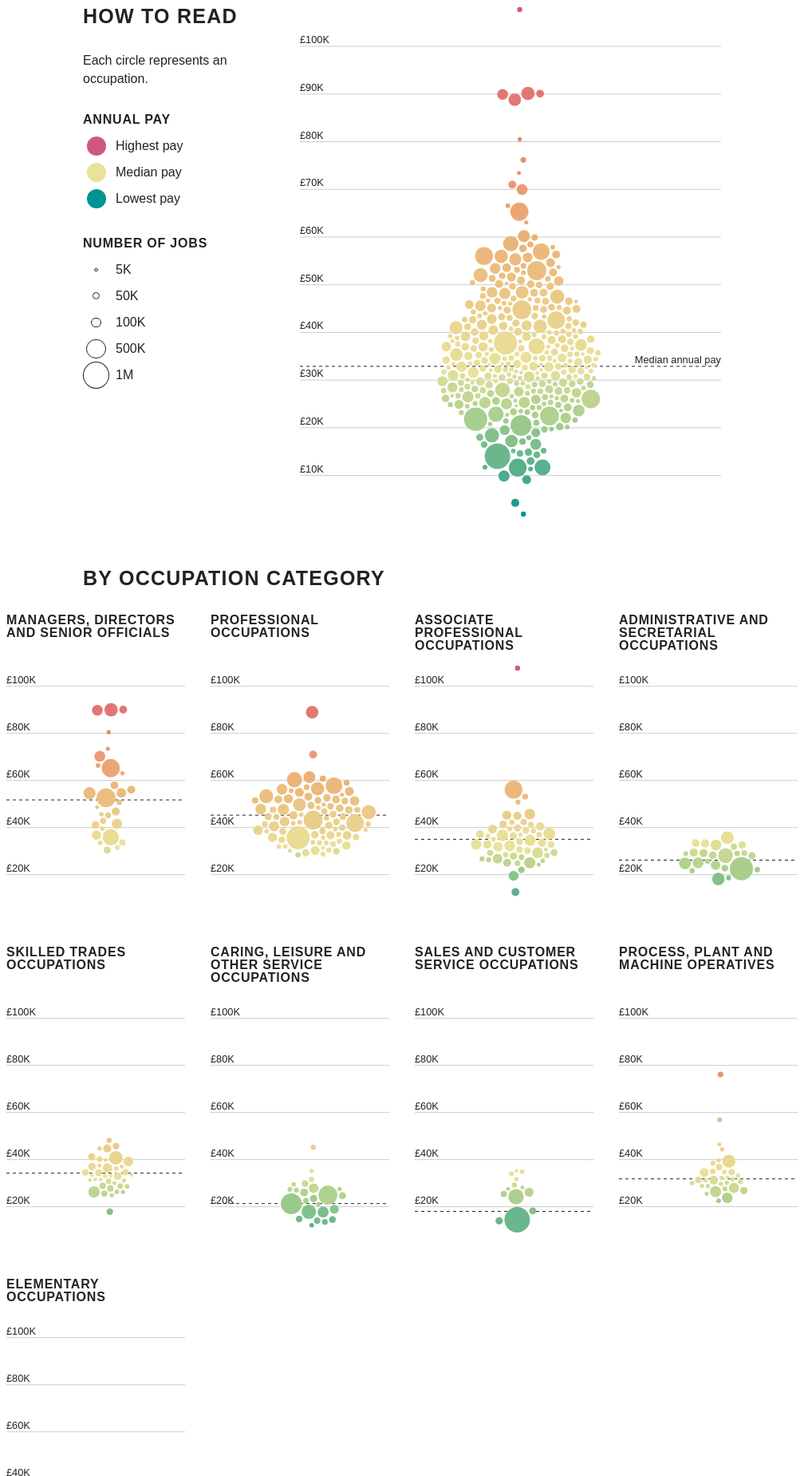
D3 v7 page, settled after 480 driven frames (8 s of simulated time); the page loaded 1 data file(s).


// ── js/beeswarm-chart.js
import { debounce } from "./utils.js";

export default class BeeswarmChart {
  constructor({
    el,
    height,
    data,
    idAccessor,
    yAccessor,
    yDomain,
    rAccessor,
    r,
    colorAccessor,
    color,
    yTickFormatter,
    tooltip,
    tooltipContent,
    highlighted,
    medianValue,
    medianLabel,
  }) {
    this.el = el;
    this.height = height;
    this.data = data.map((d) => ({ ...d }));
    this.medianValue = medianValue;
    this.idAccessor = idAccessor;
    this.yAccessor = yAccessor;
    this.yDomain = yDomain;
    this.rAccessor = rAccessor;
    this.r = r;
    this.colorAccessor = colorAccessor;
    this.color = color;
    this.yTickFormatter = yTickFormatter;
    this.tooltip = tooltip;
    this.tooltipContent = tooltipContent;
    this.highlighted = highlighted;
    this.medianLabel = medianLabel;

    this.iTooltip = null;

    this.moved = this.moved.bind(this);
    this.left = this.left.bind(this);

    this.init();
  }

  init() {
    this.setup();
    this.scaffold();
    new ResizeObserver(
      debounce((entries) =>
        entries.forEach((entry) => this.resized(entry.contentRect)),
      ),
    ).observe(this.el);
  }

  setup() {
    this.marginTop = 4;
    this.marginRight = 0;
    this.marginBottom = 4;
    this.marginLeft = 40;

    this.y = d3
      .scaleLinear()
      .domain(this.yDomain)
      .range([this.height - this.marginBottom, this.marginTop]);
  }

  scaffold() {
    this.container = d3.select(this.el).classed("beeswarm", true);
    this.svg = this.container
      .append("svg")
      .attr("height", this.height)
      .on("pointerenter", this.moved)
      .on("pointermove", this.moved)
      .on("pointerleave", this.left)
      .on("touchstart", (e) => e.preventDefault());
    this.yAxisG = this.svg.append("g").attr("class", "axis");
    this.medianG = this.svg.append("g").attr("class", "median");
    this.bubblesG = this.svg.append("g").attr("class", "bubbles");
  }

  resized({ width }) {
    this.width = width;
    this.svg
      .attr("width", width)
      .attr("viewBox", [0, 0, this.width, this.height]);
    this.computeLayout();
    this.render();
  }

  computeLayout() {
    const x = (this.marginLeft + this.width - this.marginRight) / 2;
    this.data.forEach((d) => {
      if (!d.r) d.r = this.r(this.rAccessor(d));
      d.x0 = x;
      d.y0 = this.y(this.yAccessor(d));
    });
    d3.forceSimulation(this.data)
      .force(
        "x",
        d3
          .forceX()
          .x((d) => d.x0)
          .strength(0.05),
      )
      .force(
        "y",
        d3
          .forceY()
          .y((d) => d.y0)
          .strength(0.8),
      )
      .force(
        "collide",
        d3
          .forceCollide()
          .radius((d) => d.r + 1)
          .iterations(3),
      )
      .tick(200)
      .stop();

    this.delaunay = d3.Delaunay.from(
      this.data,
      (d) => d.x,
      (d) => d.y,
    );
  }

  render() {
    this.renderYAxis();
    this.renderMedian();
    this.renderBubbles();
  }

  renderYAxis() {
    const tickG = this.yAxisG
      .selectChildren()
      .data(
        this.y.ticks((this.height - this.marginTop - this.marginBottom) / 80),
        (d) => d,
      )
      .join((enter) =>
        enter
          .append("g")
          .attr("class", "tick")
          .call((g) => g.append("line"))
          .call((g) =>
            g.append("text").attr("y", -4).text(this.yTickFormatter),
          ),
      )
      .attr("transform", (d) => `translate(0,${this.y(d)})`);

    tickG.select("line").attr("x2", this.width);
  }

  renderMedian() {
    this.medianG.attr("transform", `translate(0,${this.y(this.medianValue)})`);

    this.medianG
      .selectChildren("line")
      .data([this.medianValue])
      .join((enter) => enter.append("line"))
      .attr("x2", this.width);

    this.medianG
      .selectChildren("text")
      .data(this.medianLabel ? [this.medianLabel] : [])
      .join((enter) =>
        enter
          .append("text")
          .attr("text-anchor", "end")
          .attr("y", -4)
          .text((d) => d),
      )
      .attr("x", this.width);
  }

  renderBubbles() {
    this.bubble = this.bubblesG
      .selectChildren()
      .data(this.data, this.idAccessor)
      .join((enter) =>
        enter
          .append("circle")
          .attr("class", "bubble")
          .attr("r", (d) => this.r(this.rAccessor(d)))
          .attr("fill", (d) => this.color(this.colorAccessor(d))),
      )
      .attr("cx", (d) => d.x)
      .attr("cy", (d) => d.y);
  }

  highlightBubbles() {
    if (this.highlighted.size === 0) {
      this.bubblesG.classed("highlighting", false);
      this.bubble.classed("highlighted", false);
    } else {
      this.bubblesG.classed("highlighting", true);
      this.bubble.classed("highlighted", (d) =>
        this.highlighted.has(this.idAccessor(d)),
      );
    }
  }

  moved(event) {
    const [px, py] = d3.pointer(event, this.svg.node());
    const i = this.delaunay.find(px, py);
    if (this.iTooltip === null || this.iTooltip !== i) {
      this.iTooltip = i;
      const d = this.data[i];
      this.tooltip.show(
        this.tooltipContent(d),
        this.color(this.colorAccessor(d)),
      );
      this.bubble.classed("active", (e) => e === d);
    }
    this.tooltip.move(event);
  }

  left() {
    this.iTooltip = null;
    this.tooltip.hide();
    this.bubble.classed("active", false);
  }

  updateHighlighted(highlighted) {
    this.highlighted = highlighted;
    this.highlightBubbles();
  }
}

// ── js/main.js
import BeeswarmChart from "./beeswarm-chart.js";
import Tooltip from "./tooltip.js";

d3.csv("data/data.csv").then((csv) => {
  const root = processData(csv);

  let highlighted = new Set();
  let charts = [];

  const nameAccessor = (d) => d.data.name;
  const idAccessor = (d) => d.data.code;
  const yAccessor = (d) => d.data.pay;
  const rAccessor = (d) => d.data.jobs;
  const colorAccessor = (d) => d.data.pay;

  const yDomain = computeYDomain(root.leaves(), yAccessor);

  const rMin = 2;
  const rMax = 16;
  const r = d3
    .scaleSqrt()
    .domain(computeRDomain(root.leaves(), rAccessor))
    .range([rMin, rMax]);

  const color = d3
    .scaleDiverging()
    .domain(computeColorDomain(root.leaves(), root, colorAccessor))
    .interpolator(
      d3.piecewise(d3.interpolateHcl, ["#009392", "#e9e29c", "#cf597e"]),
    );

  const payCompactFormatter = new Intl.NumberFormat("en-UK", {
    style: "currency",
    currency: "GBP",
    notation: "compact",
  }).format;

  const payFormatter = new Intl.NumberFormat("en-UK", {
    style: "currency",
    currency: "GBP",
    maximumFractionDigits: 0,
  }).format;

  const jobsCompactFormatter = (d) =>
    new Intl.NumberFormat("en-UK", {
      notation: "compact",
    }).format(d * 1000);

  const jobsFormatter = (d) =>
    new Intl.NumberFormat("en-UK", {}).format(d * 1000);

  renderColorLegend({
    el: document.querySelector("#colorLegend"),
    color,
    rMax,
  });

  renderSizeLegend({
    el: document.querySelector("#sizeLegend"),
    r,
    ticks: [5, 50, 100, 500, 1000],
    formatter: jobsCompactFormatter,
    rMax,
  });

  const searchEl = document.querySelector("#occupationSearch");
  const listEl = document.querySelector("#occupationList");
  setupSearchList({
    searchEl,
    listEl,
    data: root.leaves(),
    valueAccessor: idAccessor,
    labelAccessor: nameAccessor,
  });
  searchEl.addEventListener("filter", (e) => {
    const filtered = e.detail;
    highlighted = new Set(filtered);
    charts.forEach((c) => c.updateHighlighted(highlighted));
  });

  const tooltip = new Tooltip(document.querySelector("article"));

  charts.push(
    new BeeswarmChart({
      el: document.querySelector("#all"),
      height: 640,
      data: root.leaves(),
      medianValue: yAccessor(root),
      medianLabel: "Median annual pay",
      idAccessor,
      yAccessor,
      yDomain,
      r,
      rAccessor,
      color,
      colorAccessor,
      yTickFormatter: payCompactFormatter,
      tooltip,
      tooltipContent,
      highlighted,
    }),
  );

  const categoriesEl = document.querySelector("#categories");
  categoriesEl.append(
    ...root.children.map((c) => {
      const el = document.createElement("div");
      el.classList.add("category");

      const h3 = document.createElement("h3");
      h3.textContent = c.data.name;

      const chartEl = document.createElement("div");

      el.append(h3, chartEl);

      charts.push(
        new BeeswarmChart({
          el: chartEl,
          height: 320,
          data: c.children,
          medianValue: yAccessor(c),
          idAccessor,
          yAccessor,
          yDomain,
          r,
          rAccessor,
          color,
          colorAccessor,
          yTickFormatter: payCompactFormatter,
          tooltip,
          tooltipContent,
          highlighted,
        }),
      );
      return el;
    }),
  );

  function tooltipContent(d) {
    const category = nameAccessor(d.parent);
    const name = nameAccessor(d);
    const pay = payFormatter(yAccessor(d));
    const jobs = jobsFormatter(rAccessor(d));
    return /*html*/ `
    <div class="tooltip__content">
      <div class="tooltip__category">${category}</div>
      <div class="tooltip__name">${name}</div>
      <hr />
      <div class="tooltip__item">
        <span class="tooltip__item__key">Median annual pay</span>
        <span class="tooltip__item__value">${pay}</span>
      </div>
      <div class="tooltip__item">
        <span class="tooltip__item__key">Number of jobs</span> 
        <span class="tooltip__item__value">${jobs}</span>
      </div>
    </div>
    `;
  }

  function processData(csv) {
    let root = {};

    csv.forEach((r) => {
      const name = r["Description"].trim();
      const code = r["Code"];
      const jobs = +r["Number of jobs (thousand)"];
      const pay = +r["Median annual pay"];
      if (isNaN(jobs) || isNaN(pay)) return;

      switch (code.length) {
        case 0:
          {
            root = {
              name,
              code,
              jobs,
              pay,
              children: [],
            };
          }
          break;
        case 1:
          {
            root.children.push({
              name,
              code,
              jobs,
              pay,
              children: [],
            });
          }
          break;
        case 4: {
          const parent = root.children.find((c) => c.code === code[0]);
          parent.children.push({
            name,
            code,
            jobs,
            pay,
          });
        }
        default:
          break;
      }
    });

    return d3.hierarchy(root);
  }

  function computeYDomain(data, accessor) {
    return d3.extent(data, accessor);
  }

  function computeRDomain(data, accessor) {
    return d3.extent(data, accessor);
  }

  function computeColorDomain(data, medianData, accessor) {
    return [
      d3.min(data, accessor),
      accessor(medianData),
      d3.max(data, accessor),
    ];
  }

  function setupSearchList({
    searchEl,
    listEl,
    data,
    valueAccessor,
    labelAccessor,
  }) {
    d3.select(listEl)
      .selectChildren()
      .data(data)
      .join("option")
      .attr("value", labelAccessor)
      .sort((a, b) => labelAccessor(a).localeCompare(labelAccessor(b)));
    d3.select(searchEl).on("input", changed);

    function changed(e) {
      const term = e.target.value.toLowerCase().trim();
      let filtered = [];
      if (term !== "") {
        filtered = data
          .filter((d) => labelAccessor(d).toLowerCase().includes(term))
          .map(valueAccessor);
      }

      searchEl.dispatchEvent(new CustomEvent("filter", { detail: filtered }));
    }
  }

  function renderColorLegend({ el, color, rMax }) {
    const swatch = d3
      .select(el)
      .classed("swatches", true)
      .selectChildren()
      .data(
        color
          .range()
          .map((color, i) => ({
            color,
            r: rMax * 0.75,
            label: ["Lowest pay", "Median pay", "Highest pay"][i],
          }))
          .reverse(),
      )
      .join("div")
      .attr("class", "swatch")
      .style("height", `${rMax * 2 + 1}px`);

    swatch
      .append("div")
      .attr("class", "swatch__wrapper")
      .style("width", `${rMax * 2 + 1}px`)
      .style("height", `${rMax * 2 + 1}px`)
      .append("div")
      .attr("class", "swatch__swatch")
      .style("width", (d) => `${d.r * 2}px`)
      .style("height", (d) => `${d.r * 2}px`)
      .style("background-color", (d) => d.color);

    swatch
      .append("div")
      .attr("class", "swatch__label")
      .text((d) => d.label);
  }

  function renderSizeLegend({ el, ticks, r, formatter, rMax }) {
    const swatch = d3
      .select(el)
      .classed("swatches", true)
      .selectChildren()
      .data(
        ticks.map((t) => ({
          r: r(t),
          label: formatter(t),
        })),
      )
      .join("div")
      .attr("class", "swatch")
      .style("height", `${rMax * 2 + 1}px`);

    swatch
      .append("div")
      .attr("class", "swatch__wrapper")
      .style("width", `${rMax * 2 + 1}px`)
      .style("height", `${rMax * 2 + 1}px`)
      .append("div")
      .attr("class", "swatch__swatch")
      .style("width", (d) => `${d.r * 2}px`)
      .style("height", (d) => `${d.r * 2}px`)
      .style("border", "1px solid currentColor");

    swatch
      .append("div")
      .attr("class", "swatch__label")
      .text((d) => d.label);
  }
});

// ── js/tooltip.js
export default class Tooltip {
  constructor(el) {
    this.el = el;
    this.tooltip = d3.select(this.el).append("div").attr("class", "tooltip");

    this.show = this.show.bind(this);
    this.move = this.move.bind(this);
    this.hide = this.hide.bind(this);
  }
  show(content, color) {
    this.tooltip
      .html(content)
      .classed("visible", true)
      .style("--color-border", color);
    this.elRect = this.el.getBoundingClientRect();
    this.tipRect = this.tooltip.node().getBoundingClientRect();
  }
  move(event) {
    const xOffset = 16;
    const yOffset = 16;

    let [px, py] = d3.pointer(event, this.el);

    let x;
    if (px <= this.elRect.width / 2) {
      x = px + xOffset;
      if (x + this.tipRect.width > this.elRect.width) {
        x = this.elRect.width - this.tipRect.width;
      }
    } else {
      x = px - xOffset - this.tipRect.width;
      if (x < 0) {
        x = 0;
      }
    }

    let y = py + yOffset;
    if (y + this.tipRect.height > this.elRect.height) {
      y = py - yOffset - this.tipRect.height;
      if (y < 0) {
        y = 0;
      }
    }

    this.tooltip.style("transform", `translate(${x}px,${y}px)`);
  }
  hide() {
    this.tooltip.classed("visible", false);
  }
}

// ── js/utils.js
// https://garden.bradwoods.io/notes/javascript/performance/debounce-throttle
export function debounce(callback, waitMS = 200) {
  let timeoutId;

  return function (...args) {
    const context = this;
    clearTimeout(timeoutId);

    timeoutId = setTimeout(() => {
      timeoutId = null;
      callback.call(context, ...args);
    }, waitMS);
  };
}


### data: data/data.csv
?Description, Code, Number of jobs (thousand), Median annual pay
All employees, , 24897, 32890
Managers, directors and senior officials, 1, 2863, 51733
Corporate managers and directors, 11, 2268, 57745
Chief Executives and Senior Officials, 111, 142, 85883
Chief executives and senior officials, 1111, 133, 89835
Elected officers and representatives, 1112, x, x
Production Managers and Directors, 112, 591, 53259
Production managers and directors in man…, 1121, 479, 52885
Production managers and directors in con…, 1122, 102, 54947
Production managers and directors in min…, 1123, 10, 63241
Functional Managers and Directors, 113, 1095, 69052
Financial managers and directors, 1131, 430, 65336
Marketing, sales and advertising directo…, 1132, 216, 90000
Public relations and communications dire…, 1133, x, 72020
Purchasing managers and directors, 1134, 58, 56779
Charitable organisation managers and dir…, 1135, x, x
Human resource managers and directors, 1136, 171, 54474
Information technology directors, 1137, 60, 90081
Functional managers and directors n.e.c., 1139, 136, 69996
Directors in Logistics, Warehousing and …, 114, 11, 80518
Directors in logistics, warehousing and …, 1140, 11, 80518
Managers and Directors in Retail and Who…, 115, 336, 36006
Managers and directors in retail and who…, 1150, 336, 36006
Senior Officers in Protective Services, 116, 18, 65495
Officers in armed forces, 1161, :, 
Senior police officers, 1162, 14, 66514
Senior officers in fire, ambulance, pris…, 1163, x, x
Health and Social Services Managers and …, 117, 76, 52809
Health services and public health manage…, 1171, 64, 55879
Social services managers and directors, 1172, 13, 45155
Other managers and proprietors, 12, 595, 38949
Managers and Proprietors in Agriculture …, 121, 23, 33018
Managers and proprietors in agriculture …, 1211, 16, 34976
Managers and proprietors in forestry, fi…, 1212, x, 31126
Managers and Proprietors in Hospitality …, 122, 105, 31887
Hotel and accommodation managers and pro…, 1221, 17, 33008
Restaurant and catering establishment ma…, 1222, 46, 30513
Publicans and managers of licensed premi…, 1223, x, 37427
Leisure and sports managers, 1224, 32, 33342
Travel agency managers and proprietors, 1225, x, 34505
Managers and Proprietors in Health and C…, 123, 73, 40509
Health care practice managers, 1231, 15, 38941
Residential, day and domiciliary care ma…, 1232, 58, 40661
Early education and childcare services p…, 1233, .., 
Managers in Logistics, Warehousing and T…, 124, 187, 40481
Managers in transport and distribution, 1241, 64, 46734
Managers in storage and warehousing, 1242, 95, 36620
Managers in logistics, 1243, 28, 45104
Managers and Proprietors in Other Servic…, 125, 209, 41923
Property, housing and estate managers, 1251, 118, 41115
Garage managers and proprietors, 1252, x, x
Hairdressing and beauty salon managers a…, 1253, x, x
Waste disposal and environmental service…, 1254, 8, 48927
Managers and directors in the creative i…, 1255, 23, 50868
Betting shop and gambling establishment …, 1256, x, x
Hire services managers and proprietors, 1257, x, 31763
Directors in consultancy services, 1258, 9, 73453
Managers and proprietors in other servic…, 1259, 31, 43382
Professional occupations, 2, 7031, 45254
Science, research, engineering and techn…, 21, 1711, 51148
... 492 more rows